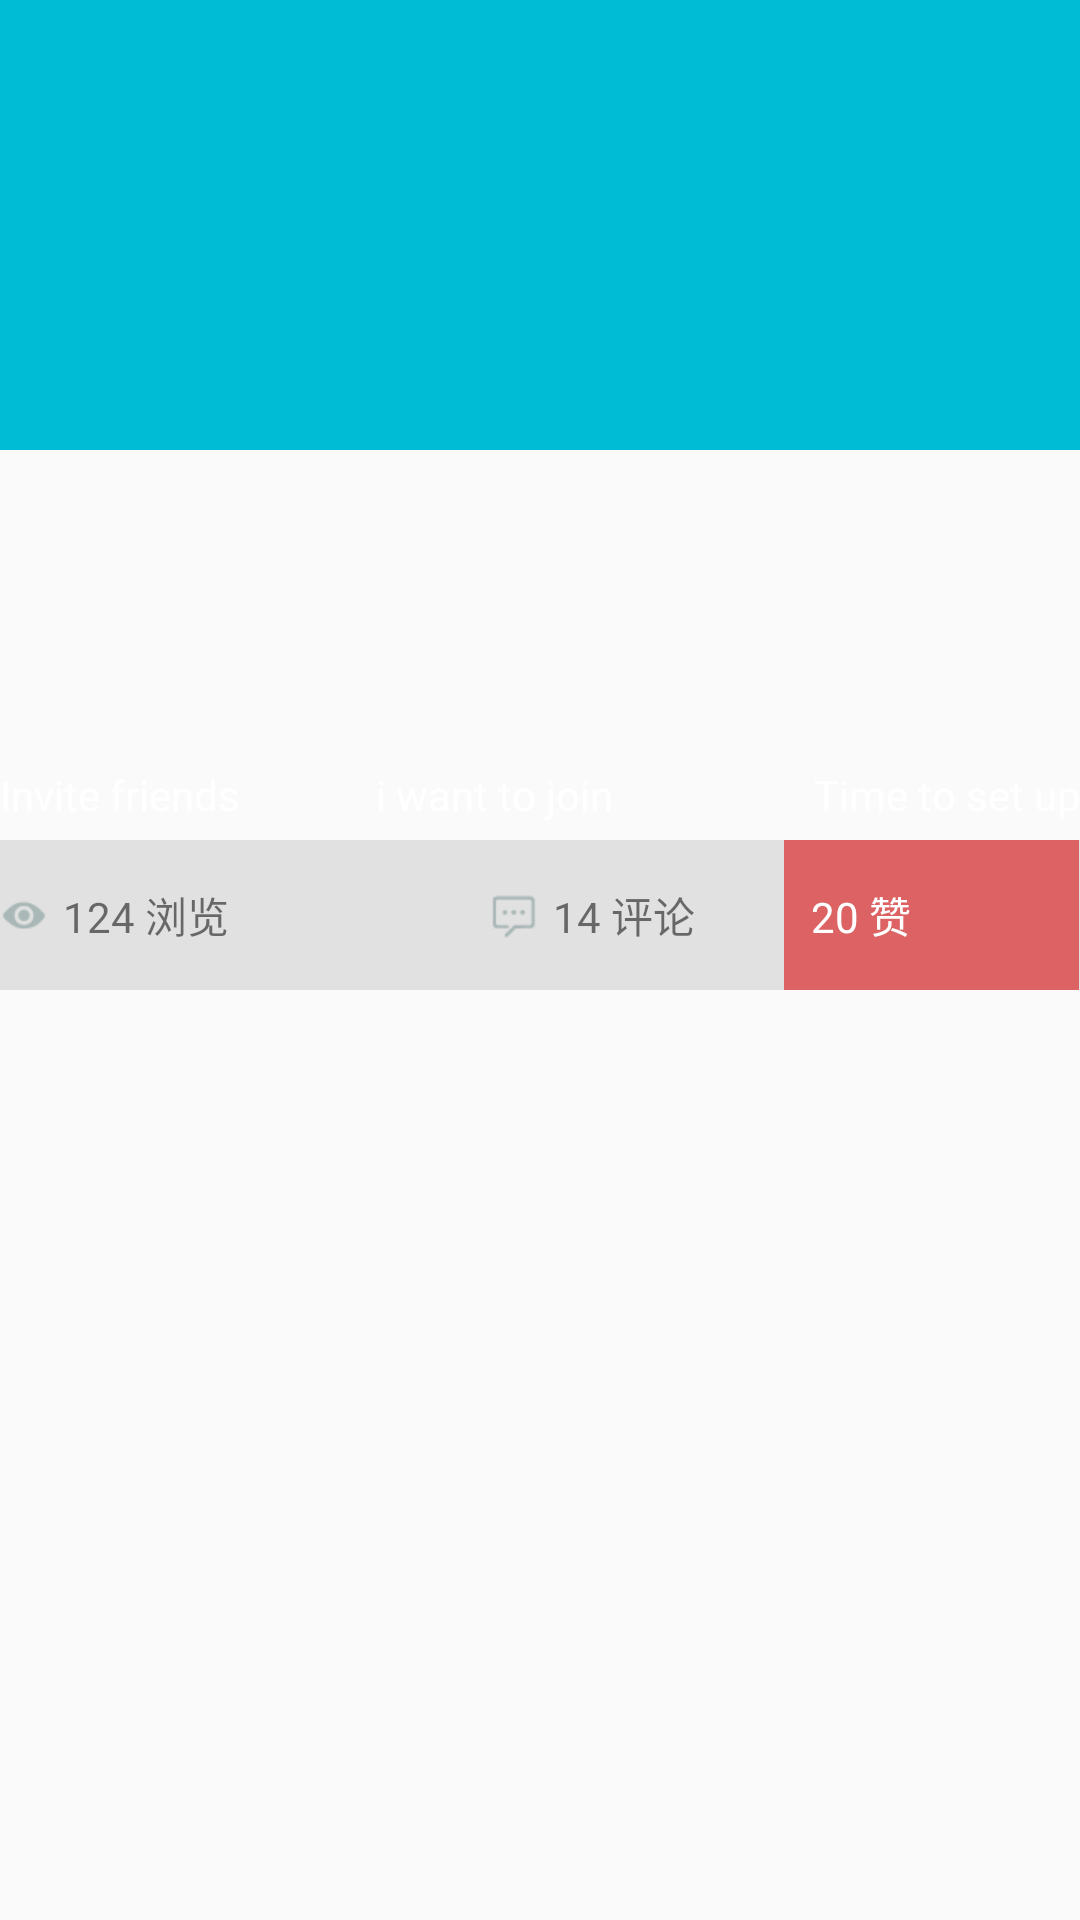

Write the Android layout XML for this screen, with the resource values it uses.
<!-- AndroidManifest.xml: application theme AppTheme -->
<!-- res/layout/acitivity_news_comment_header_layout.xml -->
<?xml version="1.0" encoding="utf-8"?>
<LinearLayout xmlns:android="http://schemas.android.com/apk/res/android"
    android:orientation="vertical" android:layout_width="match_parent"
    android:layout_height="match_parent"
    android:id="@+id/news_in_comment_layout">
    
    <ImageView
        android:id="@+id/iv_news_item_background"
        android:layout_width="match_parent"
        android:layout_height="150dp"
        android:scaleType="fitXY"
        android:background="#00bcd4" />

    
    <TextView
        android:id="@+id/comment_news_item_content"
        android:layout_width="match_parent"
        android:layout_height="100dp"
        android:layout_alignParentStart="true"
        android:layout_below="@+id/iv_news_item_background" />

    
    <LinearLayout
        android:layout_width="match_parent"
        android:layout_height="30dp"
        android:layout_above="@+id/comment_news_item_content"
        android:background="#00B6B6B6">
        <TextView
            android:layout_width="0dp"
            android:layout_height="match_parent"
            android:layout_weight="1"
            android:layout_marginRight="3dp"
            android:gravity="center_vertical"
            android:text="Invite friends"
            android:textColor="#ffffff"/>

        <TextView
            android:layout_width="0dp"
            android:layout_height="match_parent"
            android:layout_weight="1"
            android:layout_marginLeft="5dp"
            android:gravity="center_vertical"
            android:text="i want to join"
            android:textColor="#ffffff"/>
        <TextView
            android:layout_width="0dp"
            android:layout_height="match_parent"
            android:layout_weight="1"
            android:gravity="right|center"
            android:text="Time to set up"
            android:textColor="#ffffff"/>
    </LinearLayout>
    <LinearLayout
        android:id="@+id/bottom_bar"
        android:orientation="horizontal"
        android:layout_width="match_parent"
        android:layout_height="50dp"
        android:layout_below="@+id/comment_news_item_content"
        android:background="#5FB6B6B6">
        <TextView
            android:layout_width="0dp"
            android:layout_height="match_parent"
            android:gravity="center_vertical"
            android:layout_weight="3"
            android:drawableLeft="@drawable/view"
            android:drawablePadding="5dp"
            android:text="124 浏览"/>
        <TextView
            android:id="@+id/comment_button"
            android:layout_width="0dp"
            android:layout_height="match_parent"
            android:gravity="center_vertical"
            android:layout_weight="1.8"
            android:drawableLeft="@drawable/message"
            android:drawablePadding="5dp"
            android:text="14 评论"/>
        <CheckBox
            android:id="@+id/like_button"
            android:button="@null"
            android:layout_width="0dp"
            android:layout_height="match_parent"
            android:layout_weight="1.8"
            android:gravity="center_vertical"
            android:drawablePadding="5dp"
            android:drawableLeft="@drawable/like_btn_selector"
            android:paddingLeft="9dp"
            android:textColor="#ffffff"
            android:background="#dc6263"
            android:text="20 赞" />
    </LinearLayout>
</LinearLayout>
<!-- resources referenced by this layout -->
<resources>
  <!-- drawable like_btn_selector (drawable) -->
  <?xml version="1.0" encoding="utf-8"?>
  <selector xmlns:android="http://schemas.android.com/apk/res/android">
      <item android:state_checked="false"
          android:drawable="@drawable/like_btn_unselected" />
      <item android:state_checked="true"
          android:drawable="@drawable/like_btn_selected" />
  </selector>
  <!-- drawable message (drawable) -->
  <vector xmlns:android="http://schemas.android.com/apk/res/android"
          android:width="24dp"
          android:height="24dp"
          android:viewportWidth="24.0"
          android:viewportHeight="24.0">
      <path
          android:fillColor="#888888"
          android:pathData="M21.99,4c0,-1.1 -0.89,-2 -1.99,-2L4,2c-1.1,0 -2,0.9 -2,2v12c0,1.1 0.9,2 2,2h14l4,4 -0.01,-18zM18,14L6,14v-2h12v2zM18,11L6,11L6,9h12v2zM18,8L6,8L6,6h12v2z"/>
  </vector>
  <!-- drawable view (drawable) -->
  <vector xmlns:android="http://schemas.android.com/apk/res/android"
          android:width="24dp"
          android:height="24dp"
          android:viewportWidth="24.0"
          android:viewportHeight="24.0">
      <path
          android:fillColor="#888888"
          android:pathData="M12,4.5C7,4.5 2.73,7.61 1,12c1.73,4.39 6,7.5 11,7.5s9.27,-3.11 11,-7.5c-1.73,-4.39 -6,-7.5 -11,-7.5zM12,17c-2.76,0 -5,-2.24 -5,-5s2.24,-5 5,-5 5,2.24 5,5 -2.24,5 -5,5zM12,9c-1.66,0 -3,1.34 -3,3s1.34,3 3,3 3,-1.34 3,-3 -1.34,-3 -3,-3z"/>
  </vector>
  <style name="AppTheme" parent="Theme.AppCompat.Light.DarkActionBar">
          
          <item name="colorPrimary">#424458</item>
          <item name="colorPrimaryDark">#424458</item>
          <item name="colorAccent">#B6B6B6</item>
          <item name="windowActionBar">false</item>
          <item name="windowNoTitle">true</item>
      </style>
</resources>
